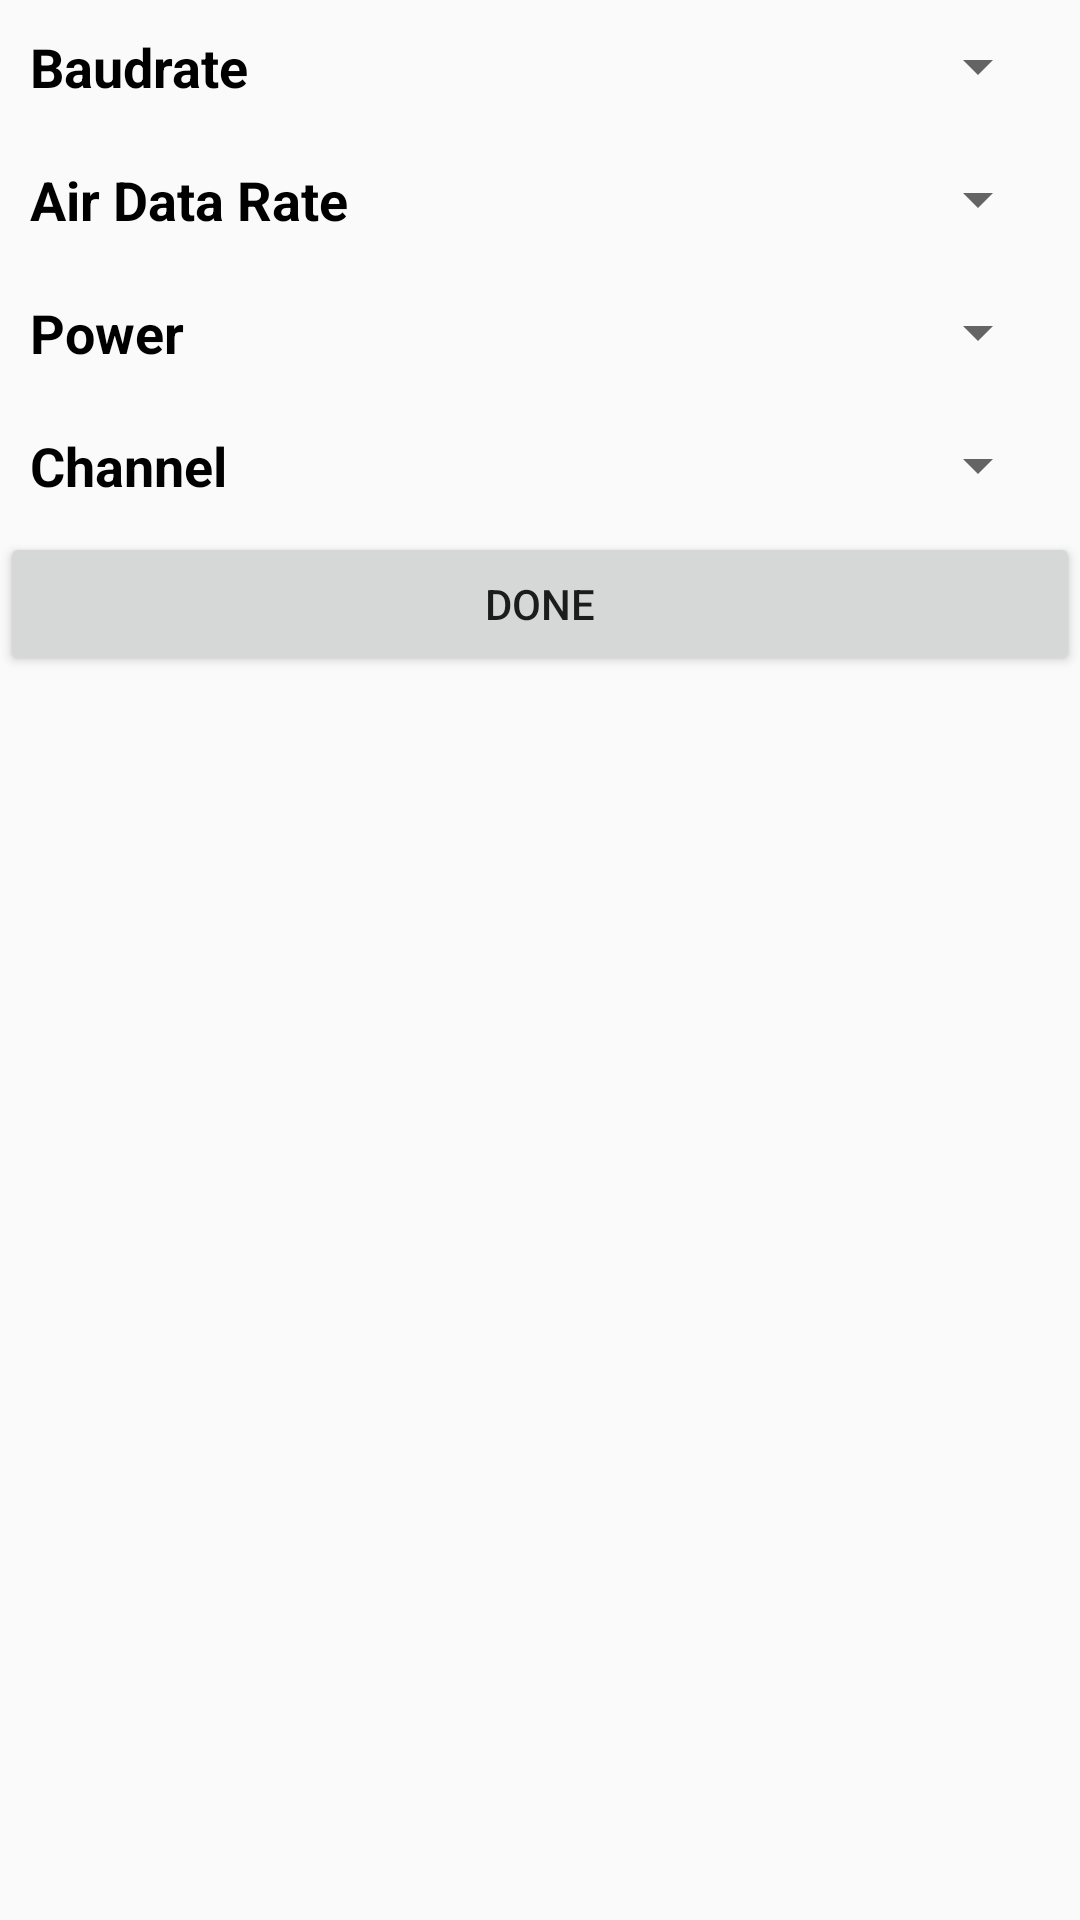

Layout XML and referenced resources for this Android screen:
<!-- AndroidManifest.xml: application theme AppTheme -->
<!-- res/layout/dialogradiobase.xml -->
<?xml version="1.0" encoding="utf-8"?>
<LinearLayout
    xmlns:android="http://schemas.android.com/apk/res/android"
    android:layout_width="match_parent"
    android:orientation="vertical"
    android:layout_height="match_parent">

    <LinearLayout
        android:layout_width="match_parent"
        android:layout_height="wrap_content"
        android:layout_margin="10dp"
        android:id="@+id/baudrate"
        android:orientation="horizontal">

        <TextView
            android:id="@+id/baudratetxt"
            android:layout_width="wrap_content"
            android:layout_height="wrap_content"
            android:text="Baudrate"
            android:textColor="@color/textColorPrimary"
            android:textSize="18dp"
            android:textStyle="bold"
            android:layout_centerHorizontal="true" />
        <Spinner
            android:layout_width="match_parent"
            android:layout_height="wrap_content"
            android:id="@+id/baudratespnr"
            android:textColor="@color/textColorPrimary"
            android:layout_alignParentTop="true"
            android:layout_toRightOf="@+id/textView2"
            android:layout_toEndOf="@+id/textView2" />


    </LinearLayout>

    <LinearLayout
        android:layout_width="match_parent"
        android:layout_height="wrap_content"
        android:layout_margin="10dp"
        android:id="@+id/Airdatarate"
        android:orientation="horizontal">

        <TextView
            android:id="@+id/Airdataratetxt"
            android:layout_width="wrap_content"
            android:layout_height="wrap_content"
            android:text="Air Data Rate"
            android:textColor="@color/textColorPrimary"
            android:textSize="18dp"
            android:textStyle="bold"
            android:layout_centerHorizontal="true" />
        <Spinner
            android:layout_width="match_parent"
            android:layout_height="wrap_content"
            android:id="@+id/Airdataratespnr"
            android:textColor="@color/textColorPrimary"
            android:layout_alignParentTop="true"
            android:layout_toRightOf="@+id/textView2"
            android:layout_toEndOf="@+id/textView2" />


    </LinearLayout>

    <LinearLayout
        android:layout_width="match_parent"
        android:layout_height="wrap_content"
        android:layout_margin="10dp"
        android:id="@+id/power"
        android:layout_below="@+id/maskanglelayout"
        android:orientation="horizontal">

        <TextView
            android:id="@+id/powertxt"
            android:layout_width="wrap_content"
            android:layout_height="wrap_content"
            android:text="Power"
            android:textColor="@color/textColorPrimary"
            android:textSize="18dp"
            android:textStyle="bold"
            android:layout_centerHorizontal="true" />
        <Spinner
            android:layout_width="match_parent"
            android:layout_height="wrap_content"
            android:id="@+id/powerspnr"
            android:textColor="@color/textColorPrimary"
            android:layout_alignParentTop="true"
            android:layout_toRightOf="@+id/textView2"
            android:layout_toEndOf="@+id/textView2" />


    </LinearLayout>

    <LinearLayout
        android:layout_width="match_parent"
        android:layout_height="wrap_content"
        android:layout_margin="10dp"
        android:id="@+id/channel"
        android:layout_below="@+id/maskanglelayout"
        android:orientation="horizontal">

        <TextView
            android:id="@+id/channeltxt"
            android:layout_width="wrap_content"
            android:layout_height="wrap_content"
            android:text="Channel"
            android:textColor="@color/textColorPrimary"
            android:textSize="18dp"
            android:textStyle="bold"
            android:layout_centerHorizontal="true" />
        <Spinner
            android:layout_width="match_parent"
            android:layout_height="wrap_content"
            android:id="@+id/channelspnr"
            android:textColor="@color/textColorPrimary"
            android:layout_alignParentTop="true"
            android:layout_toRightOf="@+id/textView2"
            android:layout_toEndOf="@+id/textView2" />


    </LinearLayout>

    <Button
        android:id="@+id/btnbase"
        android:text="Done"
        android:layout_width="match_parent"
        android:layout_height="wrap_content">

    </Button>

</LinearLayout>
<!-- resources referenced by this layout -->
<resources>
  <color name="textColorPrimary">#000000</color>
  <style name="AppTheme" parent="Theme.AppCompat.Light.DarkActionBar">
          
          <item name="colorPrimary">@color/color_bluedark</item>
          <item name="colorPrimaryDark">@color/colorPrimaryDark</item>
          <item name="colorAccent">@color/colorAccent</item>
      </style>
  <color name="color_bluedark">#320398</color>
  <color name="colorPrimaryDark">#802E02</color>
  <color name="colorAccent">#D81B60</color>
</resources>
